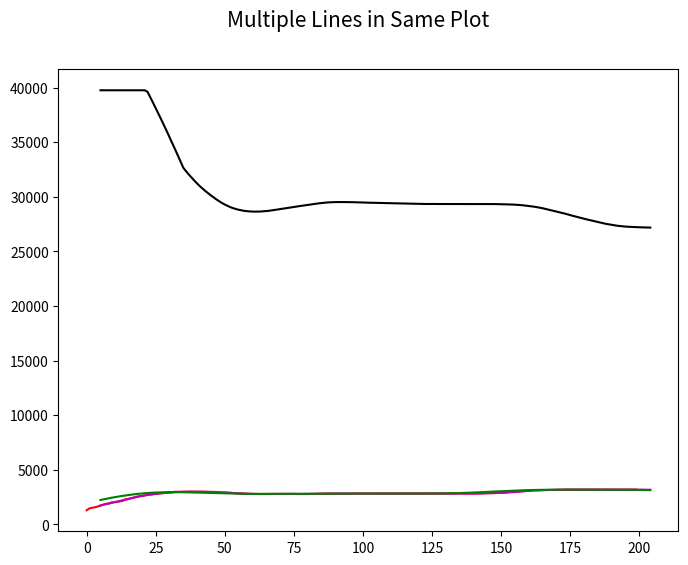

Write Python code to recreate this figure.

"""Ce script est un exemple de matplotlib"""

import numpy as np


def moving_average(x, n, type_='simple'):
    """
    compute an n period moving average.

    type is 'simple' | 'exponential'

    """
    x = np.asarray(x)
    if type_ == 'simple':
        weights = np.ones(n)
    else:
        weights = np.exp(np.linspace(-1., 0., n))

    weights /= weights.sum()

    a_liss = np.convolve(x, weights, mode='full')[:len(x)]
    a_liss[:n] = a_liss[n]

    return a_liss

def get_a_b(x1, y1, x2, y2):
    a = (y1 - y2)/(x1 - x2)
    b = y1 - a*x1
    return a, b


if __name__ == '__main__':

    import matplotlib.pyplot as plt

    data = [1300,1474,1532,1576,1643,1737,1817,1895,1919,2018,2047,2069,2118,2164,2290,2329,2404,2463,2524,2587,2626,2664,2716,2739,2771,2810,2847,2858,2894,2901,2926,2963,2995,2989,2995,2997,2995,3006,3003,2994,3001,2999,3002,2986,2984,2986,2989,2980,2937,2924,2933,2912,2905,2878,2860,2838,2832,2823,2809,2806,2793,2791,2786,2787,2789,2786,2803,2795,2798,2806,2802,2799,2802,2797,2799,2798,2785,2789,2790,2789,2784,2796,2797,2809,2812,2816,2820,2834,2837,2818,2823,2823,2823,2829,2826,2817,2832,2835,2834,2836,2821,2834,2827,2828,2830,2826,2834,2827,2833,2827,2831,2837,2824,2832,2832,2834,2829,2824,2839,2827,2819,2830,2829,2820,2836,2832,2829,2835,2829,2829,2819,2823,2828,2832,2831,2838,2830,2828,2828,2827,2833,2838,2839,2848,2851,2866,2867,2867,2872,2882,2900,2908,2931,2953,2962,2969,2994,3028,3058,3068,3092,3117,3138,3128,3136,3150,3147,3161,3167,3184,3181,3182,3180,3196,3182,3190,3184,3186,3186,3194,3189,3189,3184,3190,3188,3197,3182,3181,3195,3188,3188,3185,3185,3187,3195,3186,3187,3186,3184,3190,3181,3188,3182,3174,3181,3180,3183,3186,3175,3175,3166,3169,3181,3178,3165,3168,3168,3160,3161,3146,3136,3117,3092,3065,3027,2992,2958,2931,2892,2850,2800,2757,2722,2705,2689,2585,2658,2654,2629,2625,2622,2620,2620,2599,2600,2600,2599,2594,2603,2588,2598,2594,2604,2596,2597,2596,2589,2594,2590,2596,2586,2590,2586,2585,2576,2581,2587,2580,2568,2582,2568,2573,2559,2553,2532,2496,2465,2421,2355,2306,2248,2146,2129,2016,1949,1890,1843,1759,1613,1592,1477,1429,1411,1351]

    print(len(data))  # 294

    l = 9
    average5 = []
    for i in range(200):
        d = []
        for j in range(l):
            d.append(data[i + j])
        d = np.array(d)
        m = moving_average(d, 8, type_='expo')
        average5.append(int(m[0]))

    l = 28
    average2 = []
    for i in range(200):
        d = []
        for j in range(l):
            d.append(data[i + j])
        d = np.array(d)
        m = moving_average(d, 9, type_='simple')
        average2.append(int(m[0]))

    l = 28
    average3 = []
    for i in range(200):
        d = []
        for j in range(l):
            d.append(data[i + j])
        d = np.array(d)
        m = moving_average(d, 27, type_='simple')
        average3.append(int(m[0]))

    fig, ax = plt.subplots(1, figsize=(8, 6))
    fig.suptitle('Multiple Lines in Same Plot', fontsize=15)

    x = [i for i in range(200)]
    y1 = data[:200]
    ax.plot(x, y1, color='r')

    x1 = [i+5 for i in x]

    histo = [0]*32
    yf = []
    for d in data:
        histo.append(d)
        del histo[0]

        try:
            d = int(moving_average( np.array(histo),
                                    31,
                                    type_='simple')[0])
        except:
            print("Erreur moving_average depth")

        # Pour bien comprendre
        mini = 1000 + 100
        maxi = 8000 - 300
        lenght = 39750

        # Voir le dessin
        a, b = get_a_b(mini, 0, maxi, lenght)
        frame = int(a*d + b)

        # Inversion de la video
        frame = lenght - frame
        # Pour ne jamais planté
        if frame < 0:
            frame = 0
        if frame >= lenght:
            frame = lenght - 1
        # # # Pile des 8 dernières valeurs lissées
        # # self.histo_slow.append(frame)
        # # del self.histo_slow[0]
        # # try:
            # # frame = int(moving_average( np.array(self.histo_slow),
                                        # # self.slow_size - 1,
                                        # # type_='simple')[0])
        # # except:
            # # print("Erreur moving_average depth")
        # # print(frame, self.histo_slow)
        yf.append(frame)
    y1 = yf[:200]

    # # ax.plot(x1, average5, color='b')
    ax.plot(x1, average2, color='m')
    ax.plot(x1, average3, color='g')
    ax.plot(x1, y1, color='k')

    plt.show()
